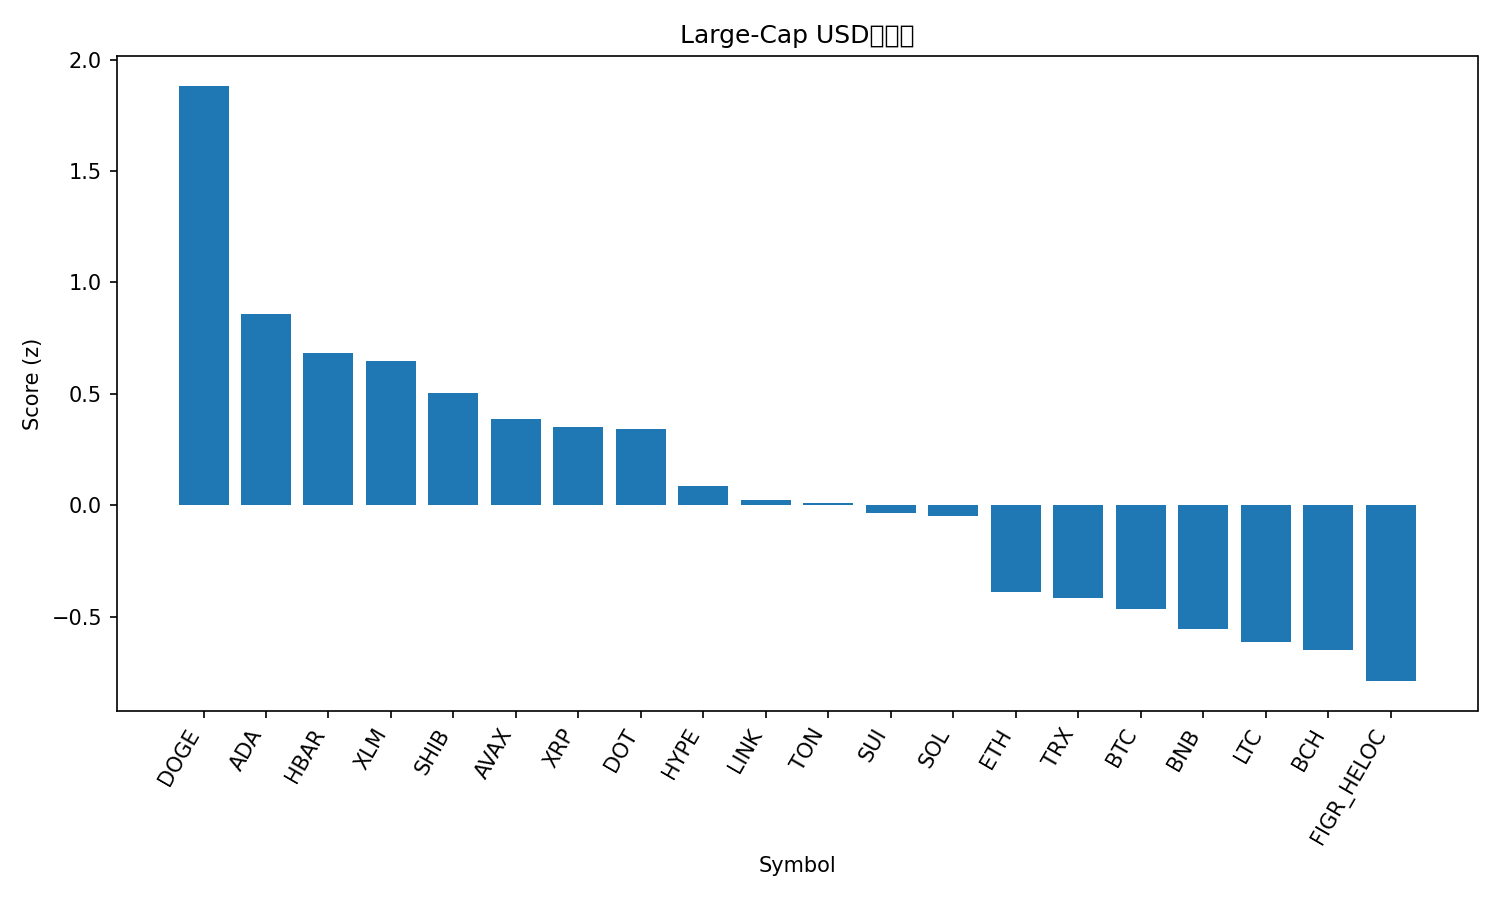

Data behind this chart, as committed beside it:
rank, name, symbol, price, pct_1h, pct_24h, pct_7d, pct_1h_vs_btc, pct_24h_vs_btc, pct_7d_vs_btc, market_cap_rank, market_cap, volume_usd, score
1, Dogecoin, DOGE, 0.2458, 1.803, 5.362, 15.31, 1.811, 4.655, 13.06, 9, 37068681512, 3693931497, 1.883
2, Cardano, ADA, 0.8906, 0.7727, 4.613, 8.538, 0.78, 3.906, 6.284, 10, 32413773912, 1934554439, 0.8574
3, Hedera, HBAR, 0.2337, 0.4596, 4.925, 7.918, 0.4668, 4.219, 5.665, 25, 9833764604, 230715529, 0.6816
4, Stellar, XLM, 0.3847, 0.6427, 4.293, 6.427, 0.65, 3.587, 4.174, 20, 12213045610, 422404391, 0.6457
5, Shiba Inu, SHIB, 1.313e-05, 0.645, 3.405, 6.687, 0.6523, 2.699, 4.433, 31, 7675378651, 272925177, 0.5058
6, Avalanche, AVAX, 26.08, 0.3519, 3.641, 7.621, 0.3592, 2.935, 5.368, 23, 10974159782, 751080067, 0.3865
7, XRP, XRP, 3.02, 0.4663, 2.894, 7.609, 0.4736, 2.187, 5.356, 3, 180265197420, 6690685137, 0.349
8, Polkadot, DOT, 4.17, 0.1127, 3.746, 10.45, 0.12, 3.039, 8.201, 33, 6318328637, 364161803, 0.3409
9, Hyperliquid, HYPE, 53.93, -1.621, 6.802, 21.38, -1.614, 6.095, 19.13, 14, 14583320735, 718853461, 0.08766
10, Chainlink, LINK, 23.69, 0.1829, 3.12, 2.575, 0.1902, 2.413, 0.3217, 13, 16062502853, 1024249536, 0.0228
11, Toncoin, TON, 3.14, 0.6353, 1.779, 0.2098, 0.6426, 1.072, -2.044, 29, 8074289854, 184600426, 0.01158
12, Sui, SUI, 3.58, -0.2555, 3.2, 9.117, -0.2483, 2.493, 6.864, 18, 12776399623, 1413958948, -0.03269
13, Solana, SOL, 218, 0.1402, 1.877, 7.046, 0.1475, 1.17, 4.793, 6, 117753349808, 9451172067, -0.04683
14, Ethereum, ETH, 4357, 0.1785, 1.043, -0.7609, 0.1858, 0.3365, -3.014, 2, 524019640245, 30078504159, -0.3889
15, TRON, TRX, 0.3376, 0.1146, 1.313, -0.1609, 0.1219, 0.6069, -2.414, 11, 31951910367, 929045455, -0.4165
16, Bitcoin, BTC, 112708, -0.007285, 0.7065, 2.253, 0.0, 0.0, 0.0, 1, 2245719824802, 40495503745, -0.464
17, BNB, BNB, 881.3, -0.0863, 0.4547, 3.922, -0.07902, -0.2518, 1.669, 5, 122596322338, 998048111, -0.5573
18, Litecoin, LTC, 113.6, -0.07727, 0.3759, 2.494, -0.06999, -0.3306, 0.2403, 27, 8658577806, 590766366, -0.6128
19, Bitcoin Cash, BCH, 586, 0.2861, -1.306, 2.864, 0.2934, -2.012, 0.6104, 22, 11656378476, 372154107, -0.6477
20, Figure Heloc, FIGR_HELOC, 0.9961, 0.0, -0.3988, -0.3891, 0.007285, -1.105, -2.642, 19, 12256948018, 11238966, -0.7894
21, Cronos, CRO, 0.2465, -0.4945, -3.409, -8.148, -0.4872, -4.116, -10.4, 28, 8313844681, 104700100, -1.874
